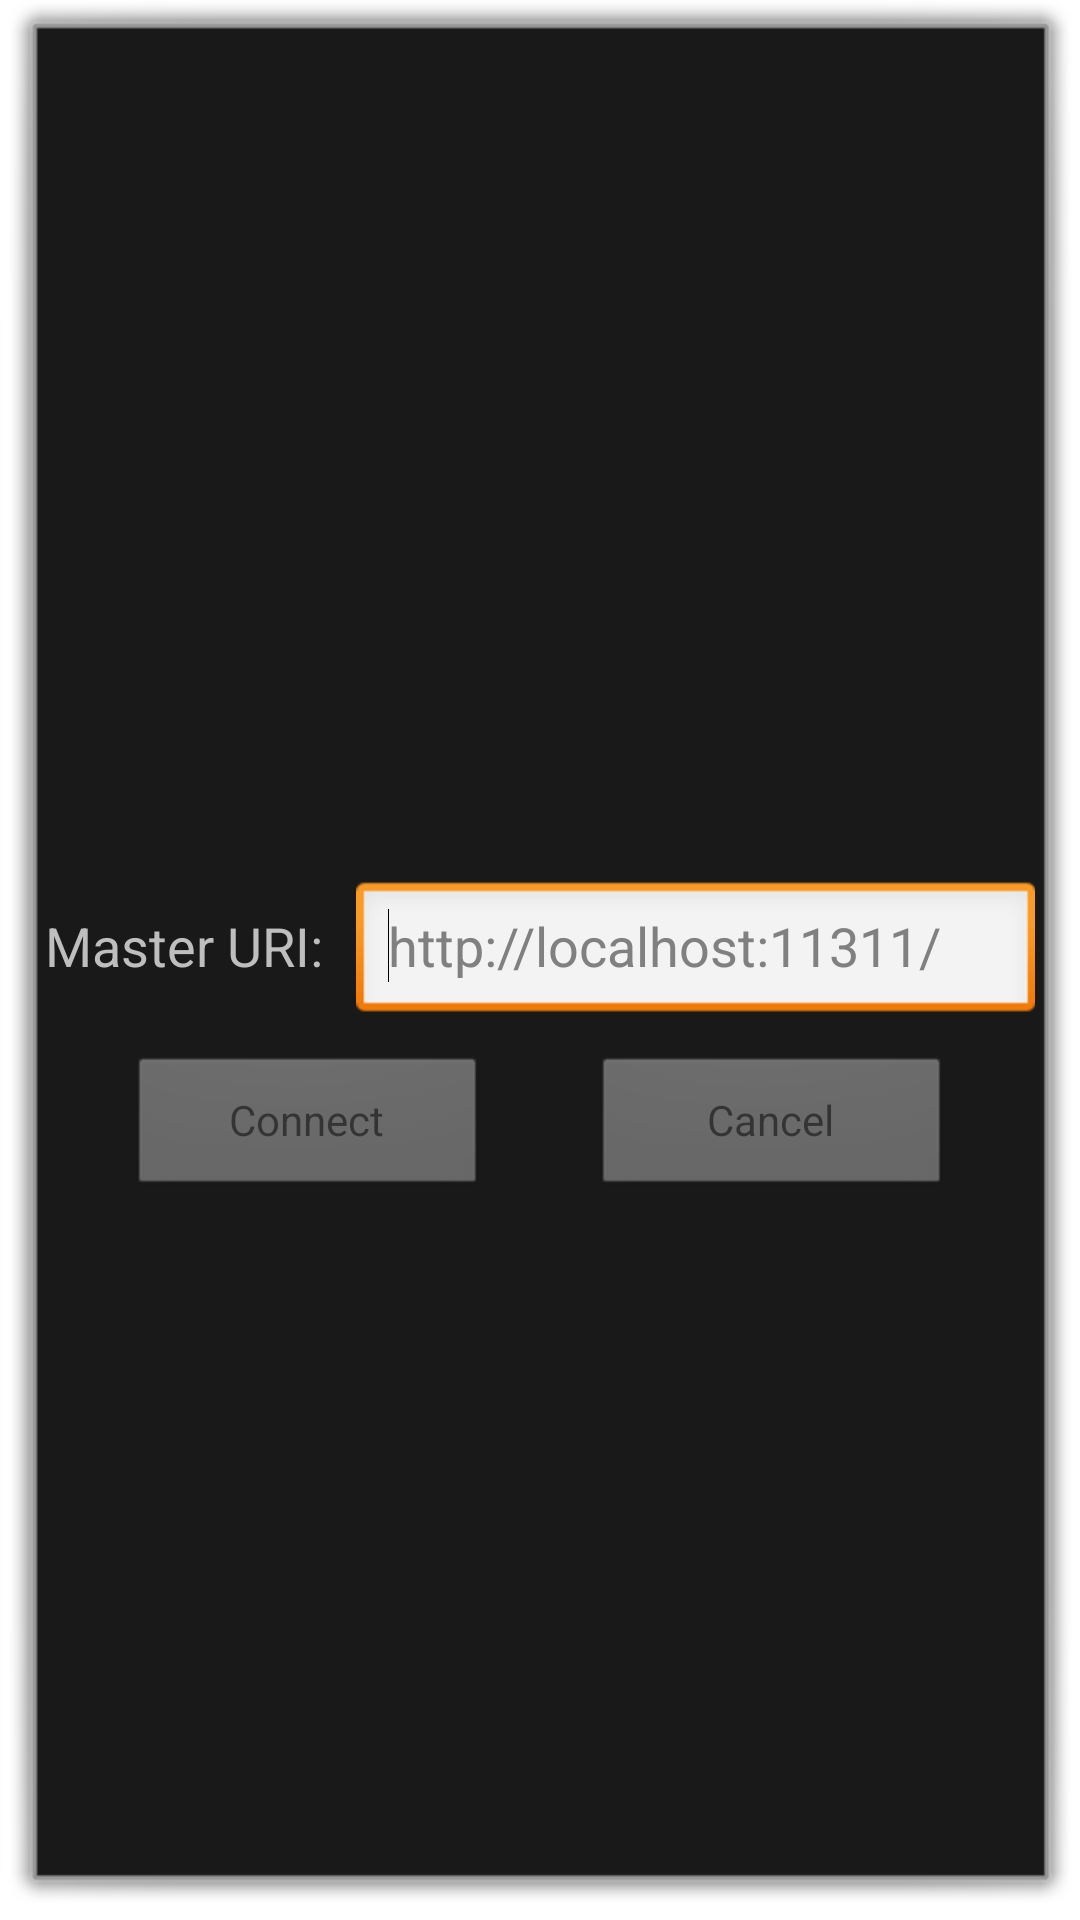

Android layout source for this screen:
<!-- AndroidManifest.xml: activity theme android:Theme.Dialog -->
<!-- res/layout/activity_logpop.xml -->
<?xml version="1.0" encoding="utf-8"?>
<androidx.constraintlayout.widget.ConstraintLayout xmlns:android="http://schemas.android.com/apk/res/android"
    xmlns:app="http://schemas.android.com/apk/res-auto"
    xmlns:tools="http://schemas.android.com/tools"
    android:layout_width="350dp"
    android:layout_height="350dp"
    tools:context=".app.logpopActivity">


    <LinearLayout
        android:id="@+id/linearLayout"
        android:layout_width="330dp"
        android:layout_height="wrap_content"
        app:layout_constraintBottom_toBottomOf="parent"
        app:layout_constraintEnd_toEndOf="parent"
        app:layout_constraintStart_toStartOf="parent"
        app:layout_constraintTop_toTopOf="parent"
        tools:ignore="MissingConstraints">

        <TextView
            android:id="@+id/textview"
            android:layout_width="wrap_content"
            android:layout_height="wrap_content"
            android:layout_weight="1"
            android:text="@string/uri_text"
            android:textSize="18dp" />

        <AutoCompleteTextView
            android:id="@+id/master_chooser_uri"
            android:layout_width="0dp"
            android:layout_height="wrap_content"
            android:layout_weight="20"
            android:hint="@string/master_uri_hint"
            android:singleLine="true">

            <requestFocus />
        </AutoCompleteTextView>
    </LinearLayout>

    <Button
        android:id="@+id/master_chooser_ok"
        android:layout_width="120dp"
        android:layout_height="wrap_content"
        android:layout_marginStart="30dp"
        android:layout_marginTop="10dp"
        android:layout_weight="1"
        android:enabled="false"
        android:onClick="okButtonClicked"
        android:text="@string/use_master"
        app:layout_constraintStart_toStartOf="parent"
        app:layout_constraintTop_toBottomOf="@+id/linearLayout" />

    <Button
        android:id="@+id/master_chooser_ok"
        android:layout_width="120dp"
        android:layout_height="wrap_content"
        android:layout_marginTop="10dp"
        android:layout_marginEnd="30dp"
        android:layout_weight="1"
        android:enabled="false"
        android:onClick="okButtonClicked"
        android:text="@string/cancel"
        app:layout_constraintEnd_toEndOf="parent"
        app:layout_constraintTop_toBottomOf="@+id/linearLayout" />
</androidx.constraintlayout.widget.ConstraintLayout>
<!-- resources referenced by this layout -->
<resources>
  <string name="cancel">Cancel</string>
  <string name="master_uri_hint">http://localhost:11311/</string>
  <string name="uri_text">Master URI:</string>
  <string name="use_master">Connect</string>
</resources>
